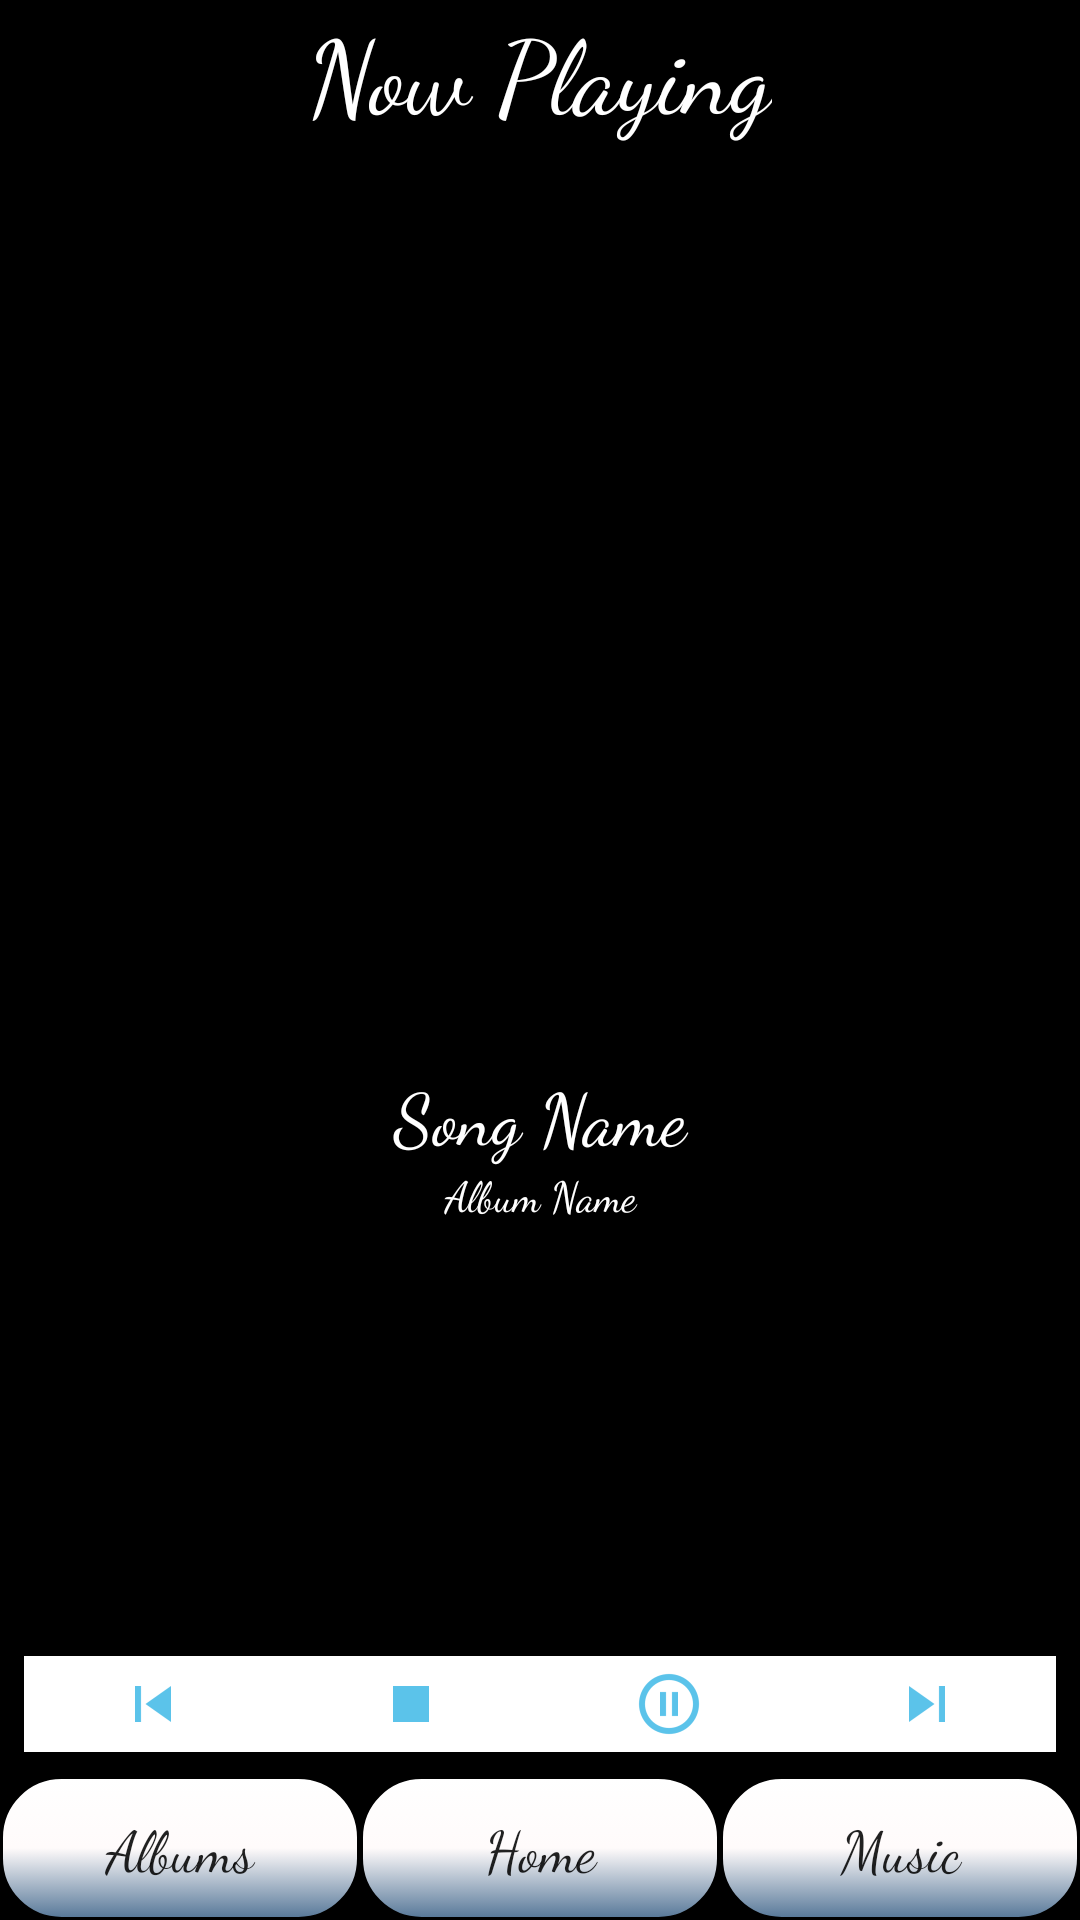

The Android layout XML behind this screen, and the referenced resources:
<!-- AndroidManifest.xml: application theme AppTheme -->
<!-- res/layout/activity_now_playing.xml -->
<?xml version="1.0" encoding="utf-8"?>
<RelativeLayout xmlns:android="http://schemas.android.com/apk/res/android"
    android:layout_width="match_parent"
    android:layout_height="match_parent"
    android:background="@android:color/black">

    <ScrollView
        android:layout_width="match_parent"
        android:layout_height="match_parent"
        android:layout_above="@id/playingtab">


        <RelativeLayout
            android:layout_width="match_parent"
            android:layout_height="0dp">


            <TextView
                android:id="@+id/songplay"
                android:layout_width="wrap_content"
                android:layout_height="wrap_content"
                android:layout_alignParentTop="true"
                android:layout_centerHorizontal="true"
                android:layout_marginBottom="8dp"
                android:fontFamily="cursive"
                android:text="@string/now"
                android:textColor="@android:color/white"
                android:textSize="34sp" />

            <ImageView
                android:id="@+id/viewedimage"
                android:layout_width="300dp"
                android:layout_height="300dp"
                android:layout_below="@id/songplay" />

            <TextView
                android:id="@+id/songname"
                android:layout_width="match_parent"
                android:layout_height="wrap_content"
                android:layout_below="@id/viewedimage"
                android:fontFamily="cursive"
                android:gravity="center"
                android:text="Song Name"
                android:textColor="@android:color/white"
                android:textSize="24sp" />

            <TextView
                android:id="@+id/albumname"
                android:layout_width="match_parent"
                android:layout_height="wrap_content"
                android:layout_below="@id/songname"
                android:fontFamily="cursive"
                android:gravity="center"
                android:text="Album Name"
                android:textColor="@android:color/white"
                android:textSize="14sp" />

        </RelativeLayout>
    </ScrollView>

    <LinearLayout
        android:id="@+id/playingtab"
        android:layout_width="match_parent"
        android:layout_height="48dp"
        android:layout_above="@id/bottomtab"
        android:padding="8dp">

        <ImageButton
            android:id="@+id/rewind"
            android:layout_width="wrap_content"
            android:layout_height="match_parent"
            android:layout_weight="1"

            android:background="@android:color/white"
            android:src="@drawable/rewind" />

        <ImageButton
            android:id="@+id/stop"
            android:layout_width="wrap_content"
            android:layout_height="match_parent"
            android:layout_weight="1"
            android:background="@android:color/white"
            android:src="@drawable/stop" />

        <ImageButton
            android:id="@+id/play-pause"
            android:layout_width="wrap_content"
            android:layout_height="match_parent"
            android:layout_weight="1"
            android:background="@android:color/white"

            android:src="@drawable/pause" />

        <ImageButton
            android:id="@+id/fastforward"
            android:layout_width="wrap_content"
            android:layout_height="match_parent"
            android:layout_weight="1"

            android:background="@android:color/white"
            android:src="@drawable/fastforward" />


    </LinearLayout>

    <LinearLayout
        android:id="@+id/bottomtab"
        android:layout_width="match_parent"
        android:layout_height="wrap_content"
        android:layout_alignParentBottom="true"
        android:orientation="horizontal">

        <Button
            android:id="@+id/toalbums"
            android:layout_width="match_parent"
            android:layout_height="wrap_content"
            android:layout_weight="1"
            android:background="@drawable/fields"
            android:fontFamily="cursive"
            android:paddingTop="8dp"
            android:paddingBottom="8dp"
            android:text="@string/albums"
            android:textAllCaps="false"
            android:textSize="19sp" />

        <Button
            android:id="@+id/toHome"
            android:layout_width="match_parent"
            android:layout_height="wrap_content"
            android:layout_weight="1"
            android:background="@drawable/fields"

            android:fontFamily="cursive"
            android:paddingTop="8dp"
            android:paddingBottom="8dp"
            android:text="@string/home"
            android:textAllCaps="false"

            android:textSize="19sp" />

        <Button
            android:id="@+id/tomusic"
            android:layout_width="match_parent"
            android:layout_height="wrap_content"
            android:layout_weight="1"

            android:background="@drawable/fields"
            android:fontFamily="cursive"
            android:paddingTop="8dp"
            android:paddingBottom="8dp"
            android:text="@string/Music"
            android:textAllCaps="false"
            android:textSize="19sp" />


    </LinearLayout>

</RelativeLayout>
<!-- resources referenced by this layout -->
<resources>
  <!-- drawable fastforward: png bitmap (drawable-hdpi, 242 bytes) -->
  <!-- drawable fields (drawable) -->
  <?xml version="1.0" encoding="utf-8"?>
  <selector xmlns:android="http://schemas.android.com/apk/res/android">
      <item android:state_pressed="true">
          <shape>
              <solid android:color="#c3ff0004" />
              <corners android:radius="20dp" />
          </shape>
      </item>
      <item android:state_selected="true">
          <shape>
              <solid android:color="#c3ff0004" />
              <corners android:radius="20dp" />
          </shape>
      </item>
      <item>
          <layer-list>
              <item>
                  <shape>
                      <gradient android:angle="270" android:centerColor="#fffbfb" android:endColor="#9890c8ff"  android:startColor="#ffffff" android:type="linear" />
                      <stroke android:width="1dp" android:color="#000000" />
                      <corners android:radius="20dp" />
                  </shape>
              </item>
  
  
          </layer-list>
      </item>
  </selector>
  <!-- drawable pause: png bitmap (drawable-hdpi, 539 bytes) -->
  <!-- drawable rewind: webp bitmap (drawable-hdpi, 212 bytes) -->
  <!-- drawable stop: png bitmap (drawable-hdpi, 109 bytes) -->
  <string name="Music">Music</string>
  <string name="albums">Albums</string>
  <string name="home">Home</string>
  <string name="now">Now Playing</string>
  <style name="AppTheme" parent="Theme.AppCompat.DayNight.NoActionBar">
          
          <item name="colorPrimary">@color/colorPrimary</item>
          <item name="colorPrimaryDark">@color/colorPrimaryDark</item>
          <item name="colorAccent">@color/colorAccent</item>
          <item name="android:windowNoTitle">true</item>
          <item name="android:windowFullscreen">true</item>
  
      </style>
  <color name="colorAccent">#FF00FF</color>
  <!-- not gathered from this repository: default colours our renderer supplied (Android Studio template values) -->
  <color name="colorPrimary">#FF6200EE</color>
  <color name="colorPrimaryDark">#FF3700B3</color>
</resources>
